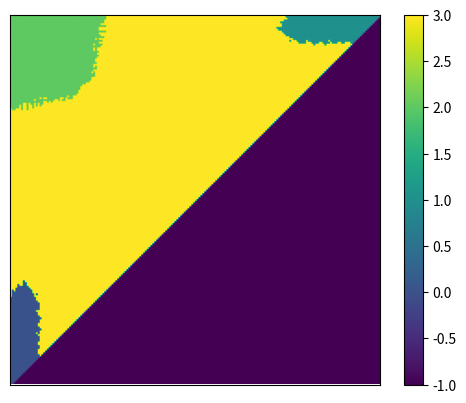

Reproduce this figure in Python.
import numpy as np
import matplotlib.pyplot as plt
def evalInegral(p,V,h,precision):
    i = p[0]
    j = p[1]
    valueInt = 0
    for y in [0, 1]:
        p = transitionDyn([i,j],precision,y)
        valueInt = valueInt + V[p[0],p[1],h+1]*(i*precision*lik1(y) + j*precision*lik2(y) + (1 - i*precision - j*precision)*lik0(y))
    return valueInt
def transitionDyn(p,precision,y):
    i = p[0]
    j = p[1]
    p_new0 = i*precision*lik1(y)/(i*precision*lik1(y) + j*precision*lik2(y) + (1 - i*precision - j*precision)*lik0(y))
    p_new1 = j*precision*lik2(y)/(i*precision*lik1(y) + j*precision*lik2(y) + (1 - i*precision - j*precision)*lik0(y))
    i_new = int(round(p_new0/precision))
    j_new = int(round(p_new1/precision))
    return [i_new, j_new]

def lik0(y):
    if y == 1:
        return 0.5
    elif y == 0:
        return 0.5
    else:
        return -1
def lik1(y):
    if y == 1:
        return 0.333
    elif y == 0:
        return 0.667
    else:
        return -1
def lik2(y):
    if y == 1:
        return 0.667
    elif y == 0:
        return 0.333
    else:
        return -1
def valueFunction(precision, H):
    numCell = int(1/precision)
    print(numCell)
    V = np.zeros((numCell,numCell,H))
    c = 0.01
    A = np.zeros((numCell,numCell,H))
    for h in range(H-1,-1,-1):
        for i in range(numCell):
            for j in range(numCell):
                if i*precision + j*precision <= 1:
                    if h == (H-1):
                        V[i, j, h] = min(1 - i*precision, 1 - j*precision, j*precision + i*precision)
                    else:
                        V[i, j, h] = min(1 - i*precision, 1 - j*precision, j*precision + i*precision,  c + evalInegral([i, j], V, h, precision))
                        A[i, j,  h] = np.argmin([1 - i*precision, 1 - j*precision, j*precision + i*precision,  c + evalInegral([i, j], V, h, precision)])
                else:
                    V[i, j, h] = -1
                    A[i, j, h] = -1
    return V[:,:,0], A[:,:,0]
if __name__=="__main__":
    precision = 0.005
    H = 50
    V, A = valueFunction(precision, H)
    V = np.array(V)
    A = np.array(A)
    plt.imshow(A)
    plt.colorbar()
    plt.xticks([])
    plt.yticks([])
    plt.show()
